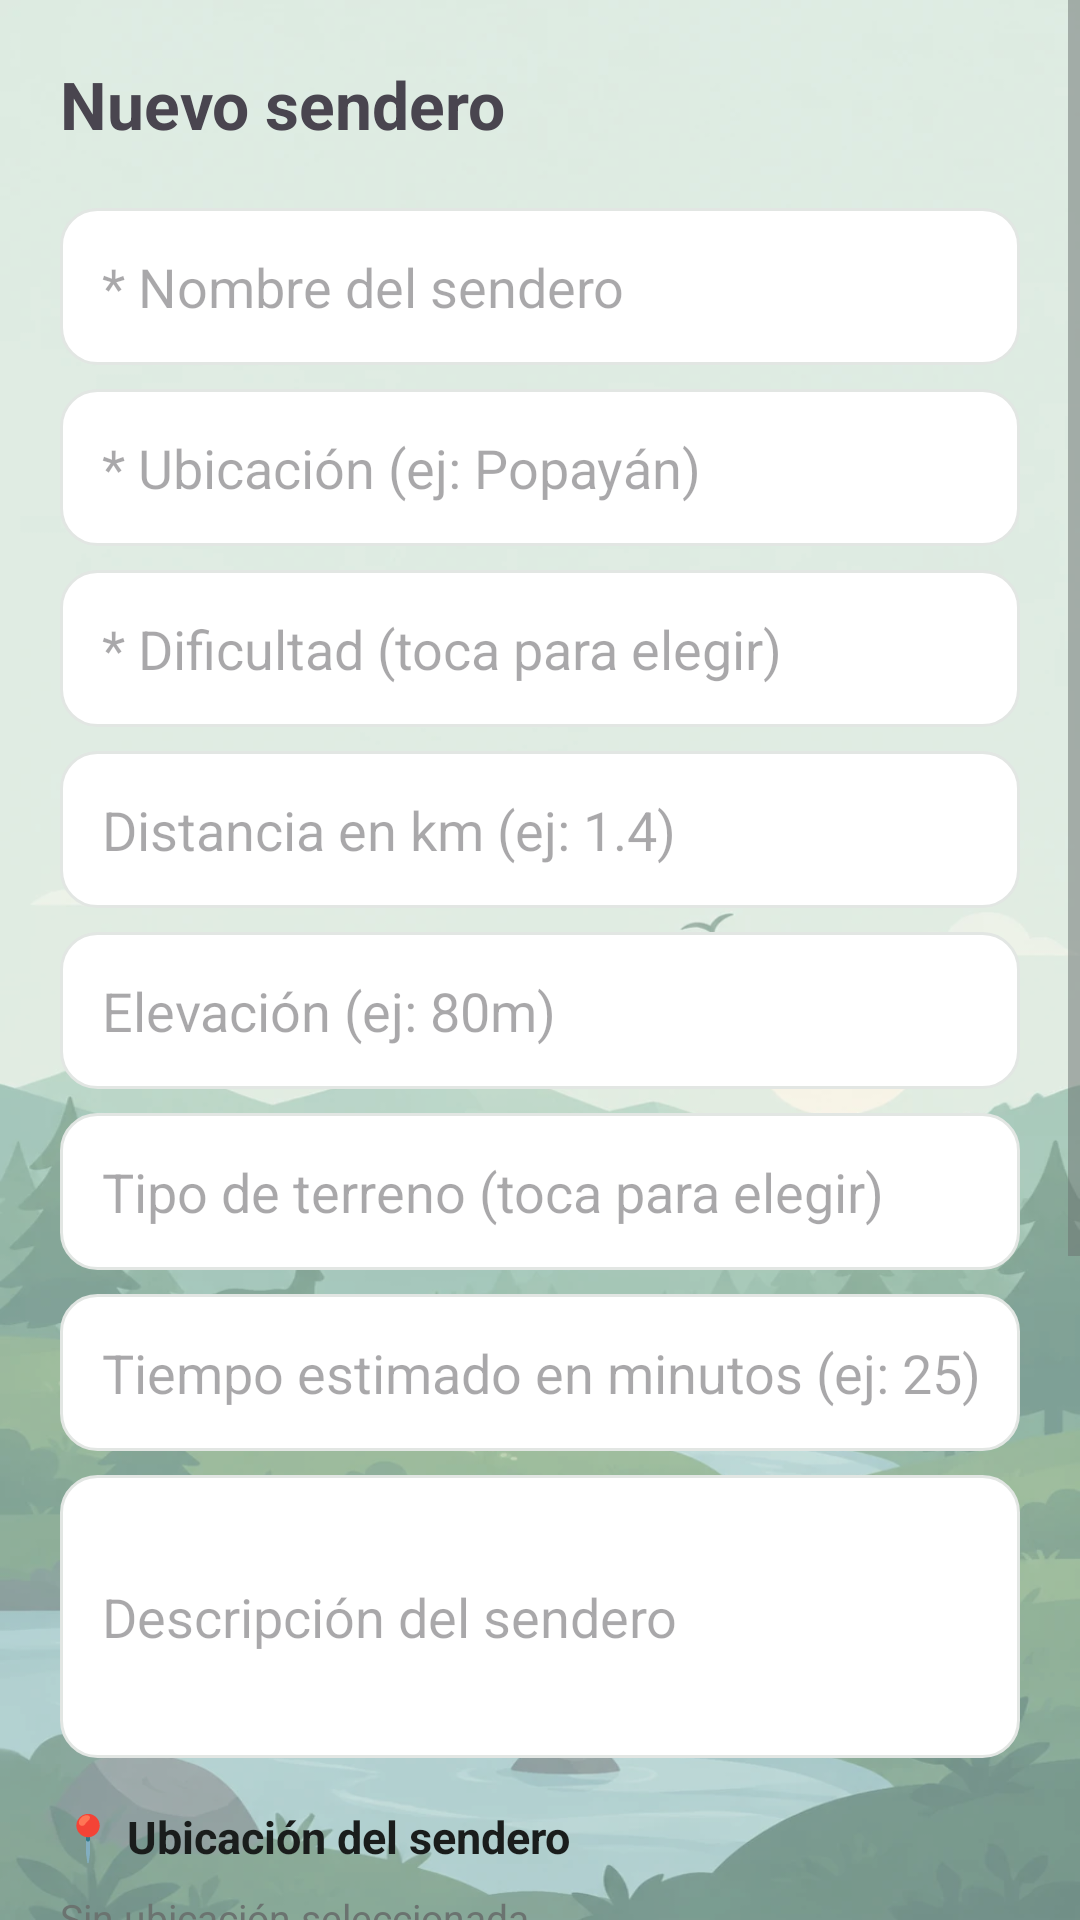

This screen was rendered from an Android layout file. Write that file and the resources it references.
<!-- AndroidManifest.xml: application theme Theme.RunGuide -->
<!-- res/layout/activity_admin.xml -->
<?xml version="1.0" encoding="utf-8"?>
<ScrollView xmlns:android="http://schemas.android.com/apk/res/android"
    android:layout_width="match_parent"
    android:layout_height="match_parent">

    <LinearLayout
        android:layout_width="match_parent"
        android:layout_height="wrap_content"
        android:orientation="vertical"
        android:padding="20dp">

        <TextView
            android:id="@+id/tvTituloForm"
            android:layout_width="match_parent"
            android:layout_height="wrap_content"
            android:text="@string/nuevo_sendero"
            android:textSize="22sp"
            android:textStyle="bold"
            android:layout_marginBottom="20dp"/>

        
        <EditText
            android:background="@drawable/bg_input"
            android:padding="14dp"
            android:id="@+id/etNombre"
            android:layout_width="match_parent"
            android:layout_height="wrap_content"
            android:hint="@string/nombre_del_sendero"
            android:layout_marginBottom="8dp"/>

        <EditText
            android:background="@drawable/bg_input"
            android:padding="14dp"
            android:id="@+id/etUbicacion"
            android:layout_width="match_parent"
            android:layout_height="wrap_content"
            android:hint="@string/ubicacion_ej_popayan"
            android:layout_marginBottom="8dp"/>

        <EditText
            android:background="@drawable/bg_input"
            android:padding="14dp"
            android:id="@+id/etDificultad"
            android:layout_width="match_parent"
            android:layout_height="wrap_content"
            android:hint="@string/dificultad_toca_para_elegir"
            android:focusable="false"
            android:cursorVisible="false"
            android:inputType="none"
            android:layout_marginBottom="8dp"/>

        
        <EditText
            android:background="@drawable/bg_input"
            android:padding="14dp"
            android:id="@+id/etDistancia"
            android:layout_width="match_parent"
            android:layout_height="wrap_content"
            android:hint="@string/distancia_en_km_ej_1_4"
            android:inputType="numberDecimal"
            android:layout_marginBottom="8dp"/>

        <EditText
            android:background="@drawable/bg_input"
            android:padding="14dp"
            android:id="@+id/etElevacion"
            android:layout_width="match_parent"
            android:layout_height="wrap_content"
            android:hint="@string/elevacion_ej_80m"
            android:layout_marginBottom="8dp"/>

        <EditText
            android:background="@drawable/bg_input"
            android:padding="14dp"
            android:id="@+id/etTipoTerreno"
            android:layout_width="match_parent"
            android:layout_height="wrap_content"
            android:hint="@string/tipo_de_terreno_toca_para_el"
            android:focusable="false"
            android:cursorVisible="false"
            android:inputType="none"
            android:layout_marginBottom="8dp"/>

        <EditText
            android:background="@drawable/bg_input"
            android:padding="14dp"
            android:id="@+id/etTiempoEstimado"
            android:layout_width="match_parent"
            android:layout_height="wrap_content"
            android:hint="@string/tiempo_estimado_en_minutos_e"
            android:inputType="number"
            android:layout_marginBottom="8dp"/>

        <EditText
            android:background="@drawable/bg_input"
            android:padding="14dp"
            android:id="@+id/etDescripcion"
            android:layout_width="match_parent"
            android:layout_height="wrap_content"
            android:hint="@string/descripcion_del_sendero"
            android:minLines="3"
            android:inputType="textMultiLine"
            android:layout_marginBottom="16dp"/>

        
        <TextView
            android:layout_width="wrap_content"
            android:layout_height="wrap_content"
            android:text="@string/ubicacion_mapa_titulo"
            android:textSize="15sp"
            android:textStyle="bold"
            android:textColor="@color/texto_principal"
            android:layout_marginBottom="8dp"/>

        <TextView
            android:id="@+id/tvUbicacionMapa"
            android:layout_width="wrap_content"
            android:layout_height="wrap_content"
            android:text="@string/sin_ubicacion"
            android:textSize="13sp"
            android:textColor="@color/texto_secundario"
            android:layout_marginBottom="8dp"/>

        <Button
            android:id="@+id/btnElegirUbicacion"
            android:layout_width="match_parent"
            android:layout_height="wrap_content"
            android:text="@string/elegir_en_maps"
            android:backgroundTint="@color/verde_primario"
            android:textColor="#FFFFFF"
            android:layout_marginBottom="16dp"/>

        
        <TextView
            android:layout_width="wrap_content"
            android:layout_height="wrap_content"
            android:text="@string/foto_del_sendero"
            android:textSize="15sp"
            android:textStyle="bold"
            android:textColor="@color/texto_principal"
            android:layout_marginBottom="8dp"/>

        
        <ImageView
            android:id="@+id/imgPreview"
            android:layout_width="match_parent"
            android:layout_height="180dp"
            android:scaleType="centerCrop"
            android:background="@color/gris_campo"
            android:visibility="gone"
            android:layout_marginBottom="8dp"/>

        <TextView
            android:id="@+id/tvFotoEstado"
            android:layout_width="wrap_content"
            android:layout_height="wrap_content"
            android:text="@string/sin_foto_seleccionada"
            android:textSize="13sp"
            android:textColor="@color/texto_secundario"
            android:layout_marginBottom="8dp"/>

        <Button
            android:id="@+id/btnElegirFoto"
            android:layout_width="match_parent"
            android:layout_height="wrap_content"
            android:text="@string/elegir_foto_de_la_galeria"
            android:backgroundTint="@color/verde_primario"
            android:textColor="#FFFFFF"
            android:layout_marginBottom="16dp"/>

        
        <Button
            android:id="@+id/btnCrear"
            android:layout_width="match_parent"
            android:layout_height="wrap_content"
            android:text="@string/crear_sendero"
            android:backgroundTint="@color/verde_primario"
            android:textColor="#FFFFFF"
            android:layout_marginBottom="8dp"/>

        <Button
            android:id="@+id/btnCancelar"
            android:layout_width="match_parent"
            android:layout_height="wrap_content"
            android:text="@string/cancelar"
            android:backgroundTint="@color/texto_secundario"
            android:textColor="#FFFFFF"
            android:layout_marginBottom="16dp"/>

    </LinearLayout>

</ScrollView>
<!-- resources referenced by this layout -->
<resources>
  <color name="gris_campo">#EEF0EE</color>
  <color name="texto_principal">#1A1D1C</color>
  <color name="texto_secundario">#6B7370</color>
  <color name="verde_primario">#2F7D57</color>
  <!-- drawable bg_input (drawable) -->
  <?xml version="1.0" encoding="utf-8"?>
  <shape xmlns:android="http://schemas.android.com/apk/res/android" android:shape="rectangle">
      <solid android:color="@color/superficie" />
      <stroke android:width="1dp" android:color="@color/borde" />
      <corners android:radius="12dp" />
  </shape>
  <string name="cancelar">Cancelar</string>
  <string name="crear_sendero">✅ Crear sendero</string>
  <string name="descripcion_del_sendero">Descripción del sendero</string>
  <string name="dificultad_toca_para_elegir">* Dificultad (toca para elegir)</string>
  <string name="distancia_en_km_ej_1_4">Distancia en km (ej: 1.4)</string>
  <string name="elegir_en_maps">🗺 Elegir ubicación en el mapa</string>
  <string name="elegir_foto_de_la_galeria">📷 Elegir foto de la galería</string>
  <string name="elevacion_ej_80m">Elevación (ej: 80m)</string>
  <string name="foto_del_sendero">Foto del sendero</string>
  <string name="nombre_del_sendero">* Nombre del sendero</string>
  <string name="nuevo_sendero">Nuevo sendero</string>
  <string name="sin_foto_seleccionada">Sin foto seleccionada</string>
  <string name="sin_ubicacion">Sin ubicación seleccionada</string>
  <string name="tiempo_estimado_en_minutos_e">Tiempo estimado en minutos (ej: 25)</string>
  <string name="tipo_de_terreno_toca_para_el">Tipo de terreno (toca para elegir)</string>
  <string name="ubicacion_ej_popayan">* Ubicación (ej: Popayán)</string>
  <string name="ubicacion_mapa_titulo">📍 Ubicación del sendero</string>
  <style name="Theme.RunGuide" parent="Base.Theme.RunGuide" />
  <color name="superficie">#FFFFFF</color>
  <color name="borde">#E2E6E3</color>
  <color name="white">#FFFFFFFF</color>
  <color name="verde_claro">#E7F0EA</color>
  <color name="verde_oscuro">#1F5A3F</color>
  <color name="amarillo">#E8B93C</color>
  <color name="negro_carbon">#171B1A</color>
  <color name="amarillo_claro">#FAF1D6</color>
  <color name="amarillo_texto">#6B5200</color>
  <color name="fondo_app">#F5F6F4</color>
  <!-- drawable fondo_app (drawable) -->
  <?xml version="1.0" encoding="utf-8"?>
  <layer-list xmlns:android="http://schemas.android.com/apk/res/android">
      <item android:drawable="@color/fondo_app" />
      <item>
          <bitmap
              android:src="@drawable/fondo_paisaje"
              android:gravity="fill" />
      </item>
      <item>
          <shape android:shape="rectangle">
              <solid android:color="@color/velo_fondo" />
          </shape>
      </item>
  </layer-list>
  <style name="Widget.RunGuide.Button" parent="Widget.Material3.Button">
          <item name="cornerRadius">12dp</item>
          <item name="android:textAllCaps">false</item>
          <item name="android:letterSpacing">0</item>
          <item name="android:textSize">14sp</item>
          <item name="android:stateListAnimator">@null</item>
      </style>
  <style name="ShapeAppearance.RunGuide.Small" parent="ShapeAppearance.Material3.SmallComponent">
          <item name="cornerFamily">rounded</item>
          <item name="cornerSize">12dp</item>
      </style>
  <style name="ShapeAppearance.RunGuide.Medium" parent="ShapeAppearance.Material3.MediumComponent">
          <item name="cornerFamily">rounded</item>
          <item name="cornerSize">18dp</item>
      </style>
  <color name="velo_fondo">#4DF5F6F4</color>
</resources>
